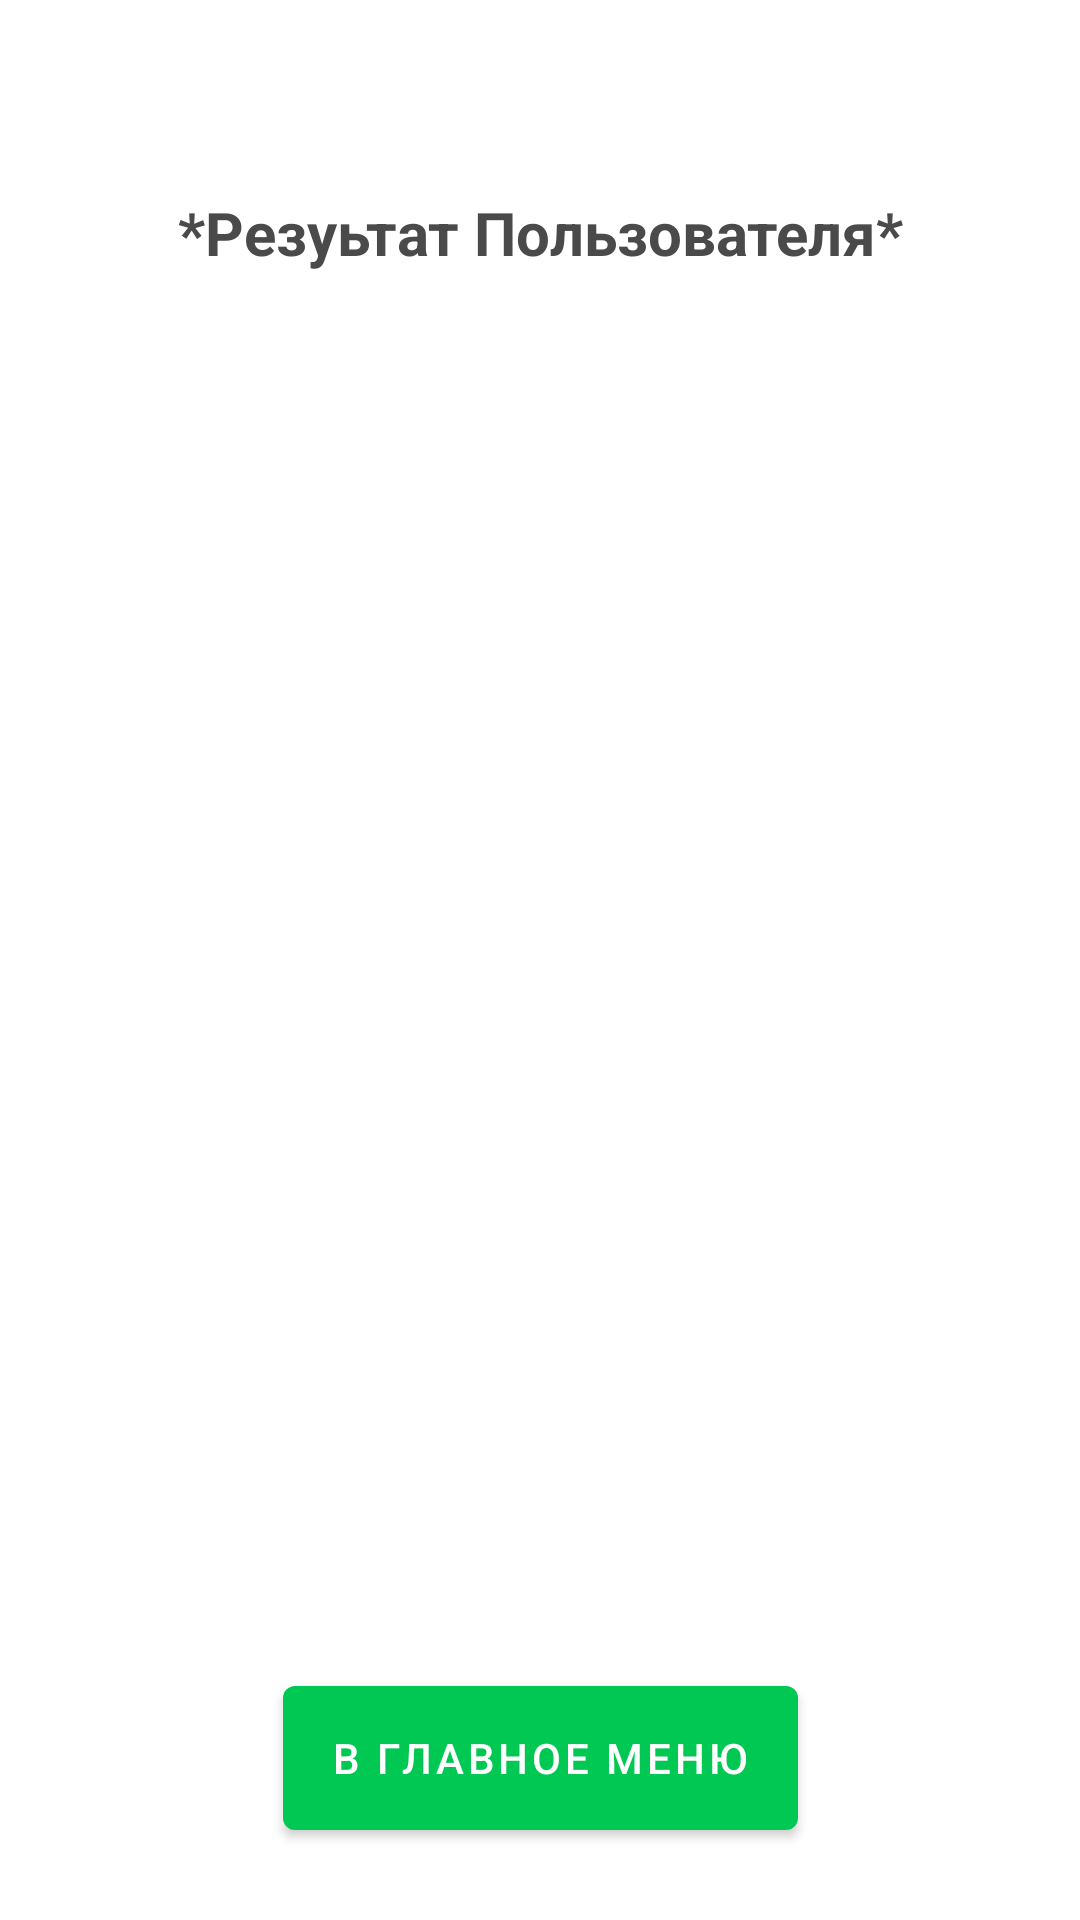

The Android layout XML behind this screen, and the referenced resources:
<!-- AndroidManifest.xml: application theme Theme.Kneecap -->
<!-- res/layout/fragment_result.xml -->
<?xml version="1.0" encoding="utf-8"?>
<androidx.constraintlayout.widget.ConstraintLayout xmlns:android="http://schemas.android.com/apk/res/android"
    xmlns:app="http://schemas.android.com/apk/res-auto"
    xmlns:tools="http://schemas.android.com/tools"
    android:layout_width="match_parent"
    android:layout_height="match_parent"
    tools:context=".fragment.ResultFragment">

    <ImageView
        android:layout_width="0dp"
        android:layout_height="0dp"
        android:scaleType="fitStart"
        android:background="@drawable/result_back_small"
        app:layout_constraintBottom_toBottomOf="parent"
        app:layout_constraintEnd_toEndOf="parent"
        app:layout_constraintStart_toStartOf="parent"
        app:layout_constraintTop_toTopOf="parent" />

    <TextView
        android:id="@+id/resultTextView"
        android:layout_width="wrap_content"
        android:layout_height="wrap_content"
        android:layout_marginTop="64dp"
        android:gravity="center"
        android:text="*Резуьтат Пользователя*"
        android:textColor="#4A4A4A"
        android:textSize="20sp"
        android:textStyle="bold"
        app:layout_constraintEnd_toEndOf="parent"
        app:layout_constraintStart_toStartOf="parent"
        app:layout_constraintTop_toTopOf="parent" />

    <LinearLayout
        android:id="@+id/linearLayout"
        android:layout_width="match_parent"
        android:layout_height="wrap_content"
        android:layout_marginLeft="24dp"
        android:layout_marginTop="16dp"
        android:layout_marginRight="24dp"
        android:orientation="horizontal"
        app:layout_constraintEnd_toEndOf="parent"
        app:layout_constraintStart_toStartOf="parent"
        app:layout_constraintTop_toBottomOf="@+id/resultTextView">

        <ImageView
            android:id="@+id/star1"
            android:layout_width="0dp"
            android:layout_height="90dp"
            android:layout_weight="2"
            android:src="@drawable/star" />

        <ImageView
            android:id="@+id/star2"
            android:layout_width="0dp"
            android:layout_height="90dp"
            android:layout_weight="2"
            android:src="@drawable/star" />

        <ImageView
            android:id="@+id/star3"
            android:layout_width="0dp"
            android:layout_height="90dp"
            android:layout_weight="2"
            android:src="@drawable/star" />

    </LinearLayout>

    <com.google.android.material.button.MaterialButton
        android:id="@+id/go_to_select"
        android:layout_width="wrap_content"
        android:layout_height="60dp"
        android:text="@string/exit"
        android:layout_marginBottom="24dp"
        app:layout_constraintBottom_toBottomOf="parent"
        app:layout_constraintEnd_toEndOf="parent"
        app:layout_constraintStart_toStartOf="parent" />


</androidx.constraintlayout.widget.ConstraintLayout>
<!-- resources referenced by this layout -->
<resources>
  <string name="exit">В главное меню</string>
  <style name="Theme.Kneecap" parent="Theme.MaterialComponents.DayNight.DarkActionBar">
          
          <item name="colorPrimary">@color/teal_500</item>
          <item name="colorPrimaryVariant">@color/teal_400</item>
          <item name="colorOnPrimary">@color/white</item>
          
          <item name="colorSecondary">@color/colorBackground</item>
          <item name="colorSecondaryVariant">@color/teal_700</item>
          <item name="colorOnSecondary">@color/black</item>
          
          <item name="android:statusBarColor" tools:targetApi="l">?attr/colorPrimaryVariant</item>
  
      </style>
  <color name="teal_500">#00C853</color>
  <color name="teal_400">#06B14D</color>
  <color name="white">#FFFFFFFF</color>
  <color name="colorBackground">#FFFF5500</color>
  <color name="teal_700">#FF018786</color>
  <color name="black">#FF000000</color>
</resources>
